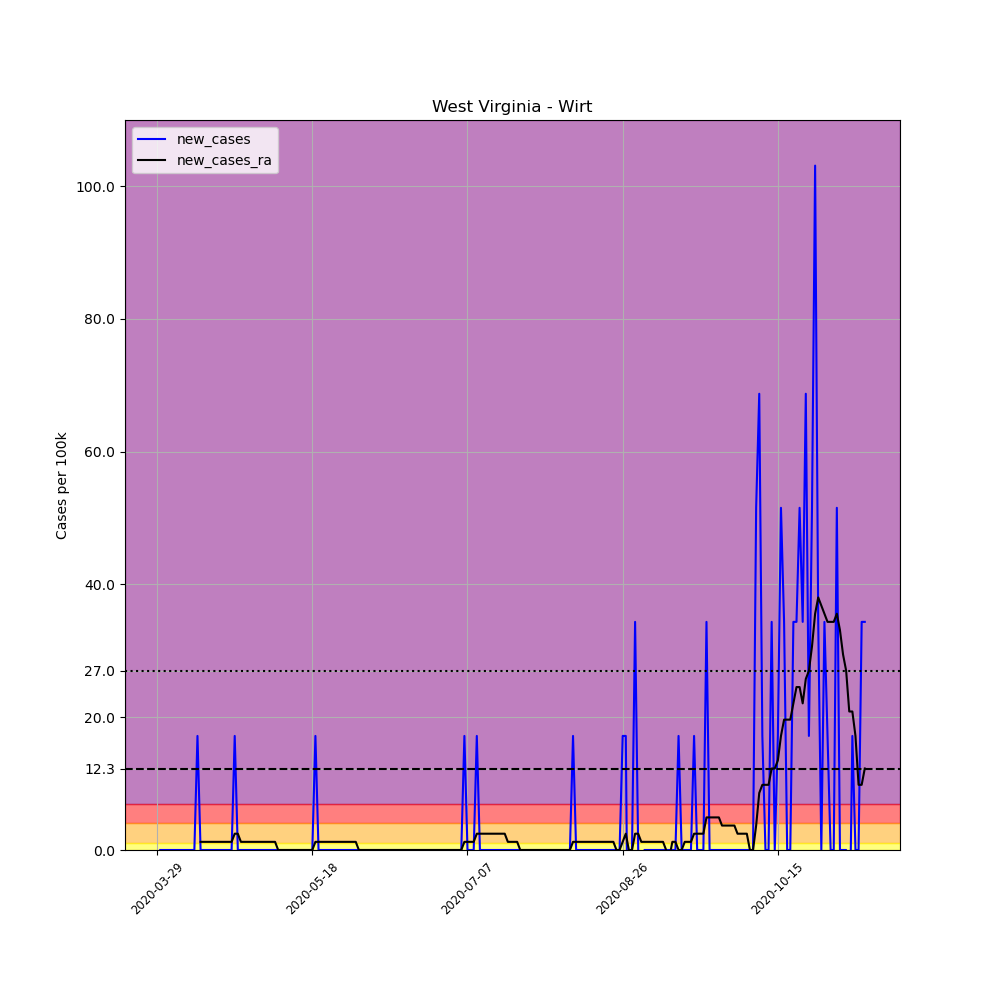

The data file committed next to this chart (first rows):
, date, county, state, fips, cases, deaths, COUNTY, STNAME, CTYNAME, POPESTIMATE2019, per_100k, new_cases, new_cases_ra
462106, 2020-03-29, Wirt, West Virginia, 54105, 1, 0, 105, West Virginia, Wirt, 5821, 17.18, , 
462107, 2020-03-30, Wirt, West Virginia, 54105, 1, 0, 105, West Virginia, Wirt, 5821, 17.18, 0.0, 
462108, 2020-03-31, Wirt, West Virginia, 54105, 1, 0, 105, West Virginia, Wirt, 5821, 17.18, 0.0, 
462109, 2020-04-01, Wirt, West Virginia, 54105, 1, 0, 105, West Virginia, Wirt, 5821, 17.18, 0.0, 
462110, 2020-04-02, Wirt, West Virginia, 54105, 1, 0, 105, West Virginia, Wirt, 5821, 17.18, 0.0, 
462111, 2020-04-03, Wirt, West Virginia, 54105, 1, 0, 105, West Virginia, Wirt, 5821, 17.18, 0.0, 
462112, 2020-04-04, Wirt, West Virginia, 54105, 1, 0, 105, West Virginia, Wirt, 5821, 17.18, 0.0, 
462113, 2020-04-05, Wirt, West Virginia, 54105, 1, 0, 105, West Virginia, Wirt, 5821, 17.18, 0.0, 
462114, 2020-04-06, Wirt, West Virginia, 54105, 1, 0, 105, West Virginia, Wirt, 5821, 17.18, 0.0, 
462115, 2020-04-07, Wirt, West Virginia, 54105, 1, 0, 105, West Virginia, Wirt, 5821, 17.18, 0.0, 
462116, 2020-04-08, Wirt, West Virginia, 54105, 1, 0, 105, West Virginia, Wirt, 5821, 17.18, 0.0, 
462117, 2020-04-09, Wirt, West Virginia, 54105, 1, 0, 105, West Virginia, Wirt, 5821, 17.18, 0.0, 
462118, 2020-04-10, Wirt, West Virginia, 54105, 1, 0, 105, West Virginia, Wirt, 5821, 17.18, 0.0, 
462119, 2020-04-11, Wirt, West Virginia, 54105, 2, 0, 105, West Virginia, Wirt, 5821, 34.36, 17.18, 
462120, 2020-04-12, Wirt, West Virginia, 54105, 2, 0, 105, West Virginia, Wirt, 5821, 34.36, 0.0, 1.227
462121, 2020-04-13, Wirt, West Virginia, 54105, 2, 0, 105, West Virginia, Wirt, 5821, 34.36, 0.0, 1.227
462122, 2020-04-14, Wirt, West Virginia, 54105, 2, 0, 105, West Virginia, Wirt, 5821, 34.36, 0.0, 1.227
462123, 2020-04-15, Wirt, West Virginia, 54105, 2, 0, 105, West Virginia, Wirt, 5821, 34.36, 0.0, 1.227
462124, 2020-04-16, Wirt, West Virginia, 54105, 2, 0, 105, West Virginia, Wirt, 5821, 34.36, 0.0, 1.227
462125, 2020-04-17, Wirt, West Virginia, 54105, 2, 0, 105, West Virginia, Wirt, 5821, 34.36, 0.0, 1.227
462126, 2020-04-18, Wirt, West Virginia, 54105, 2, 0, 105, West Virginia, Wirt, 5821, 34.36, 0.0, 1.227
462127, 2020-04-19, Wirt, West Virginia, 54105, 2, 0, 105, West Virginia, Wirt, 5821, 34.36, 0.0, 1.227
462128, 2020-04-20, Wirt, West Virginia, 54105, 2, 0, 105, West Virginia, Wirt, 5821, 34.36, 0.0, 1.227
462129, 2020-04-21, Wirt, West Virginia, 54105, 2, 0, 105, West Virginia, Wirt, 5821, 34.36, 0.0, 1.227
462130, 2020-04-22, Wirt, West Virginia, 54105, 2, 0, 105, West Virginia, Wirt, 5821, 34.36, 0.0, 1.227
462131, 2020-04-23, Wirt, West Virginia, 54105, 3, 0, 105, West Virginia, Wirt, 5821, 51.54, 17.18, 2.454
462132, 2020-04-24, Wirt, West Virginia, 54105, 3, 0, 105, West Virginia, Wirt, 5821, 51.54, 0.0, 2.454
462133, 2020-04-25, Wirt, West Virginia, 54105, 3, 0, 105, West Virginia, Wirt, 5821, 51.54, 0.0, 1.227
462134, 2020-04-26, Wirt, West Virginia, 54105, 3, 0, 105, West Virginia, Wirt, 5821, 51.54, 0.0, 1.227
462135, 2020-04-27, Wirt, West Virginia, 54105, 3, 0, 105, West Virginia, Wirt, 5821, 51.54, 0.0, 1.227
462136, 2020-04-28, Wirt, West Virginia, 54105, 3, 0, 105, West Virginia, Wirt, 5821, 51.54, 0.0, 1.227
462137, 2020-04-29, Wirt, West Virginia, 54105, 3, 0, 105, West Virginia, Wirt, 5821, 51.54, 0.0, 1.227
462138, 2020-04-30, Wirt, West Virginia, 54105, 3, 0, 105, West Virginia, Wirt, 5821, 51.54, 0.0, 1.227
462139, 2020-05-01, Wirt, West Virginia, 54105, 3, 0, 105, West Virginia, Wirt, 5821, 51.54, 0.0, 1.227
462140, 2020-05-02, Wirt, West Virginia, 54105, 3, 0, 105, West Virginia, Wirt, 5821, 51.54, 0.0, 1.227
462141, 2020-05-03, Wirt, West Virginia, 54105, 3, 0, 105, West Virginia, Wirt, 5821, 51.54, 0.0, 1.227
462142, 2020-05-04, Wirt, West Virginia, 54105, 3, 0, 105, West Virginia, Wirt, 5821, 51.54, 0.0, 1.227
462143, 2020-05-05, Wirt, West Virginia, 54105, 3, 0, 105, West Virginia, Wirt, 5821, 51.54, 0.0, 1.227
462144, 2020-05-06, Wirt, West Virginia, 54105, 3, 0, 105, West Virginia, Wirt, 5821, 51.54, 0.0, 1.227
462145, 2020-05-07, Wirt, West Virginia, 54105, 3, 0, 105, West Virginia, Wirt, 5821, 51.54, 0.0, 0.0
462146, 2020-05-08, Wirt, West Virginia, 54105, 3, 0, 105, West Virginia, Wirt, 5821, 51.54, 0.0, 0.0
462147, 2020-05-09, Wirt, West Virginia, 54105, 3, 0, 105, West Virginia, Wirt, 5821, 51.54, 0.0, 0.0
462148, 2020-05-10, Wirt, West Virginia, 54105, 3, 0, 105, West Virginia, Wirt, 5821, 51.54, 0.0, 0.0
462149, 2020-05-11, Wirt, West Virginia, 54105, 3, 0, 105, West Virginia, Wirt, 5821, 51.54, 0.0, 0.0
462150, 2020-05-12, Wirt, West Virginia, 54105, 3, 0, 105, West Virginia, Wirt, 5821, 51.54, 0.0, 0.0
462151, 2020-05-13, Wirt, West Virginia, 54105, 3, 0, 105, West Virginia, Wirt, 5821, 51.54, 0.0, 0.0
462152, 2020-05-14, Wirt, West Virginia, 54105, 3, 0, 105, West Virginia, Wirt, 5821, 51.54, 0.0, 0.0
462153, 2020-05-15, Wirt, West Virginia, 54105, 3, 0, 105, West Virginia, Wirt, 5821, 51.54, 0.0, 0.0
462154, 2020-05-16, Wirt, West Virginia, 54105, 3, 0, 105, West Virginia, Wirt, 5821, 51.54, 0.0, 0.0
462155, 2020-05-17, Wirt, West Virginia, 54105, 3, 0, 105, West Virginia, Wirt, 5821, 51.54, 0.0, 0.0
462156, 2020-05-18, Wirt, West Virginia, 54105, 3, 0, 105, West Virginia, Wirt, 5821, 51.54, 0.0, 0.0
462157, 2020-05-19, Wirt, West Virginia, 54105, 4, 0, 105, West Virginia, Wirt, 5821, 68.72, 17.18, 1.227
462158, 2020-05-20, Wirt, West Virginia, 54105, 4, 0, 105, West Virginia, Wirt, 5821, 68.72, 0.0, 1.227
462159, 2020-05-21, Wirt, West Virginia, 54105, 4, 0, 105, West Virginia, Wirt, 5821, 68.72, 0.0, 1.227
462160, 2020-05-22, Wirt, West Virginia, 54105, 4, 0, 105, West Virginia, Wirt, 5821, 68.72, 0.0, 1.227
462161, 2020-05-23, Wirt, West Virginia, 54105, 4, 0, 105, West Virginia, Wirt, 5821, 68.72, 0.0, 1.227
462162, 2020-05-24, Wirt, West Virginia, 54105, 4, 0, 105, West Virginia, Wirt, 5821, 68.72, 0.0, 1.227
462163, 2020-05-25, Wirt, West Virginia, 54105, 4, 0, 105, West Virginia, Wirt, 5821, 68.72, 0.0, 1.227
462164, 2020-05-26, Wirt, West Virginia, 54105, 4, 0, 105, West Virginia, Wirt, 5821, 68.72, 0.0, 1.227
462165, 2020-05-27, Wirt, West Virginia, 54105, 4, 0, 105, West Virginia, Wirt, 5821, 68.72, 0.0, 1.227
... 169 more rows
